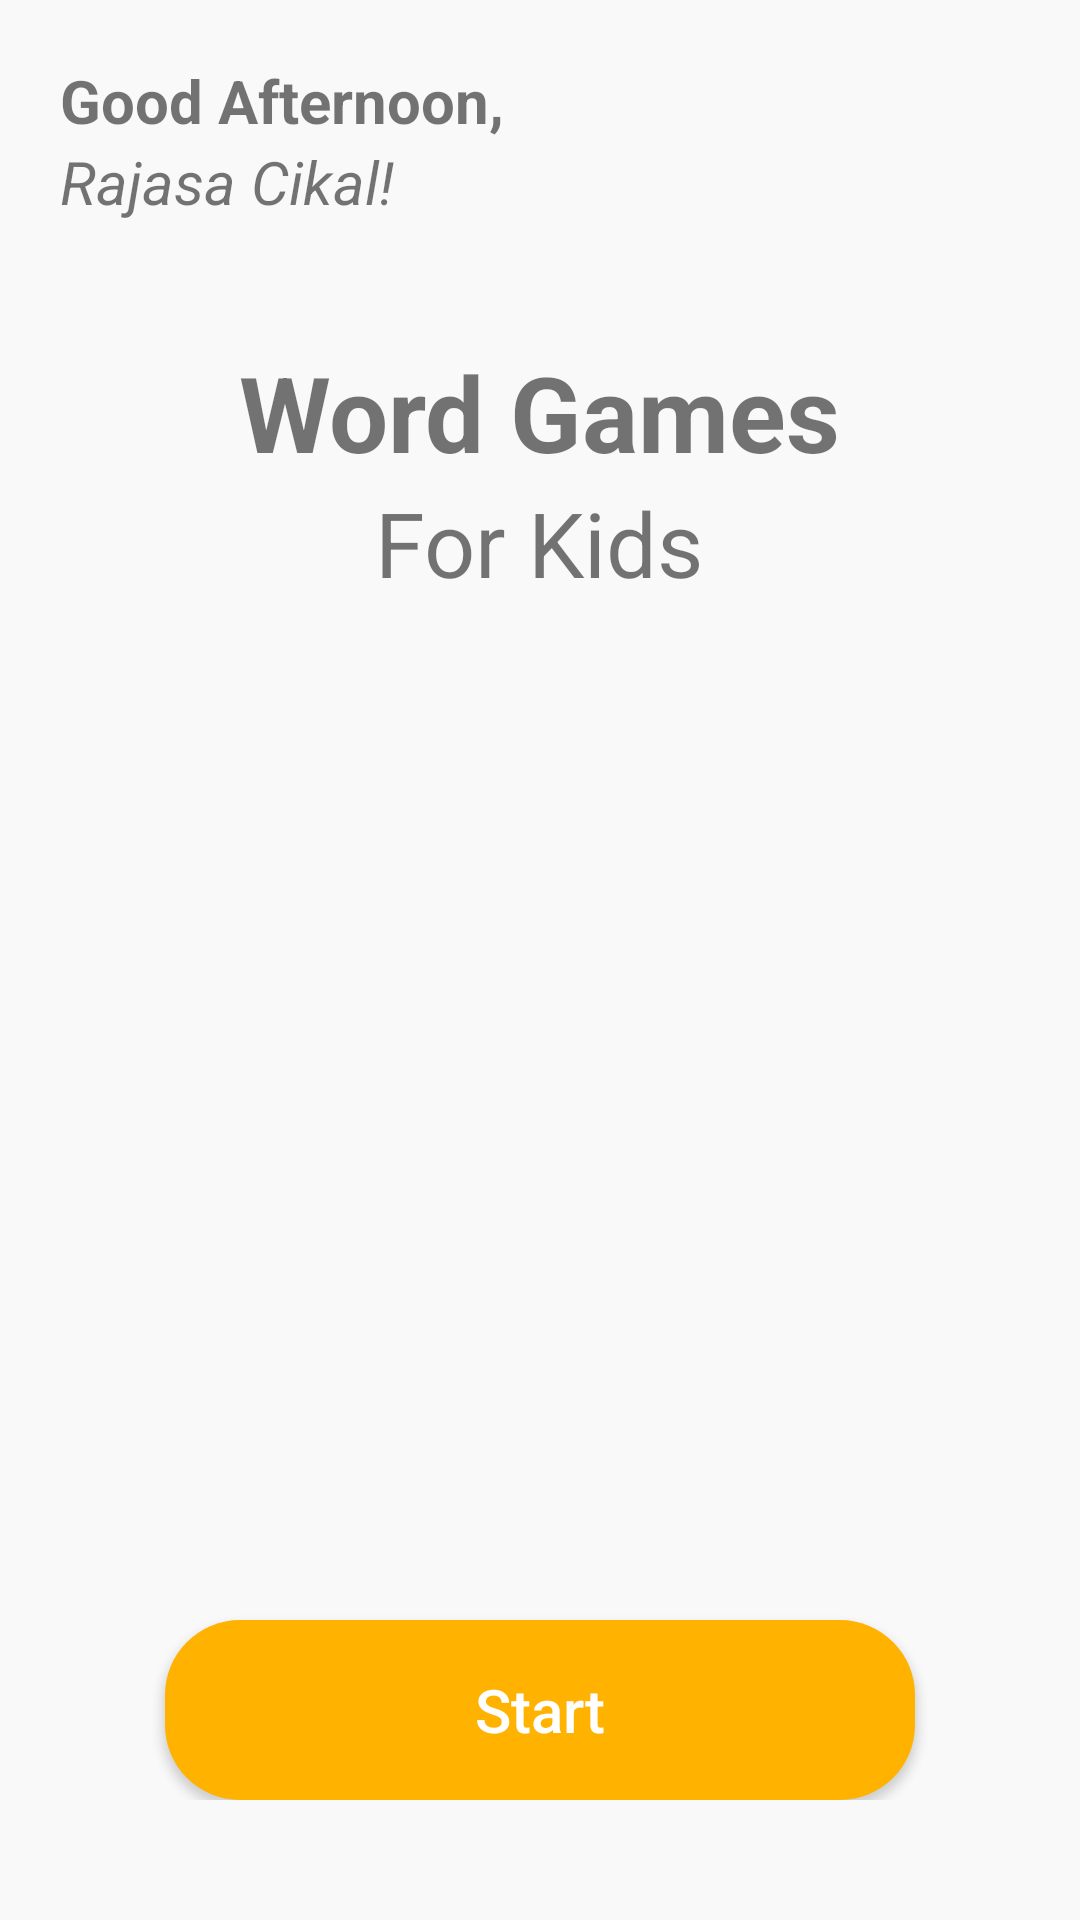

The Android layout XML behind this screen, and the referenced resources:
<!-- AndroidManifest.xml: application theme Theme.WordGames -->
<!-- res/layout/fragment_dashboard.xml -->
<?xml version="1.0" encoding="utf-8"?>
<LinearLayout xmlns:android="http://schemas.android.com/apk/res/android"
    android:orientation="vertical"
    android:layout_width="match_parent"
    android:layout_height="match_parent"
    android:layout_gravity="center_vertical"
    android:gravity="center"
    android:background="@color/background">

    <LinearLayout
        android:layout_width="match_parent"
        android:layout_height="wrap_content"
        android:orientation="vertical">
        <TextView
            android:layout_width="wrap_content"
            android:layout_height="wrap_content"
            android:text="Good Afternoon,"
            android:textSize="20dp"
            android:textStyle="bold"
            android:layout_marginTop="20dp"
            android:layout_marginLeft="20dp"/>
        <TextView
            android:layout_width="wrap_content"
            android:layout_height="wrap_content"
            android:text="Rajasa Cikal!"
            android:textSize="20dp"
            android:textStyle="italic"
            android:layout_marginLeft="20dp"/>

    </LinearLayout>

    <TextView
        android:layout_width="wrap_content"
        android:layout_height="wrap_content"
        android:text="Word Games"
        android:layout_gravity="center_horizontal"
        android:textSize="35dp"
        android:layout_marginTop="40dp"
        android:textStyle="bold"/>

    <TextView
        android:layout_width="wrap_content"
        android:layout_height="wrap_content"
        android:text="For Kids"
        android:layout_gravity="center_horizontal"
        android:textSize="30dp" />

    <LinearLayout
        android:layout_width="match_parent"
        android:layout_height="0dip"
        android:layout_weight="1"
        android:gravity="center|bottom"
        android:orientation="vertical"
        android:layout_marginBottom="40dp">

        <androidx.appcompat.widget.AppCompatButton
            android:id="@+id/startButton"
            android:layout_width="250dp"
            android:layout_height="60dp"
            android:layout_gravity="center_horizontal"
            android:text="Start"
            android:textSize="20sp"
            android:textColor="#FFFFFF"
            android:background="@drawable/custom_button"
            android:textAllCaps="false"/>

    </LinearLayout>

</LinearLayout>
<!-- resources referenced by this layout -->
<resources>
  <color name="background">#F9F9F9</color>
  <!-- drawable custom_button (drawable) -->
  <?xml version="1.0" encoding="utf-8"?>
  <shape xmlns:android="http://schemas.android.com/apk/res/android">
      <solid android:color="@color/primary"/>
  
  
      <corners android:radius="25dp"/>
  </shape>
  <style name="Theme.WordGames" parent="Theme.MaterialComponents.DayNight.DarkActionBar">
          
          <item name="colorPrimary">@color/purple_500</item>
          <item name="colorPrimaryVariant">@color/purple_700</item>
          <item name="colorOnPrimary">@color/white</item>
          
          <item name="colorSecondary">@color/teal_200</item>
          <item name="colorSecondaryVariant">@color/teal_700</item>
          <item name="colorOnSecondary">@color/black</item>
          
          <item name="android:statusBarColor" tools:targetApi="l">?attr/colorPrimaryVariant</item>
          
      </style>
  <color name="primary">#FFB200</color>
  <color name="purple_500">#FF6200EE</color>
  <color name="purple_700">#FF3700B3</color>
  <color name="white">#FFFFFFFF</color>
  <color name="teal_200">#FF03DAC5</color>
  <color name="teal_700">#FF018786</color>
  <color name="black">#FF000000</color>
</resources>
